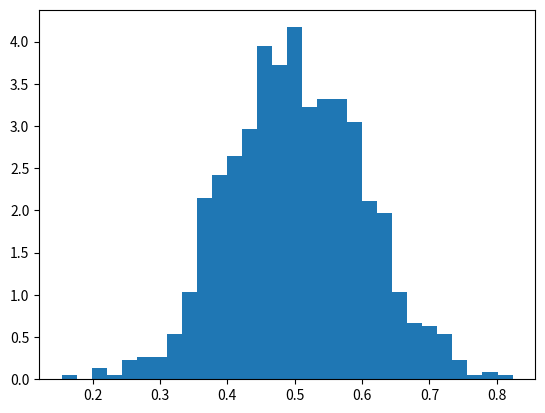

Here is the Python script that generated this plot:
import numpy as np
import matplotlib.pyplot as plt

values = np.random.normal(0.5, 0.1, 1000)

plt.hist(values, bins=30, density=True)
plt.show()